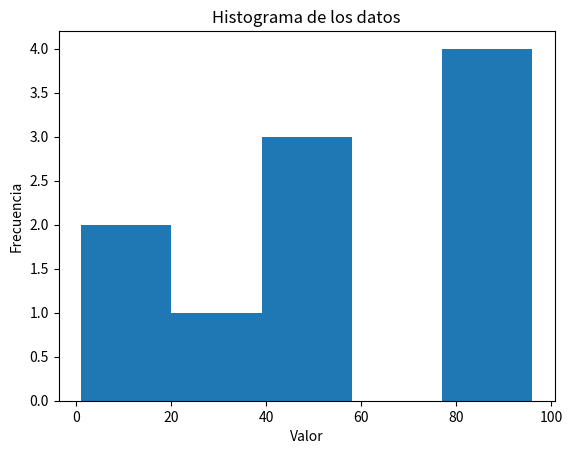
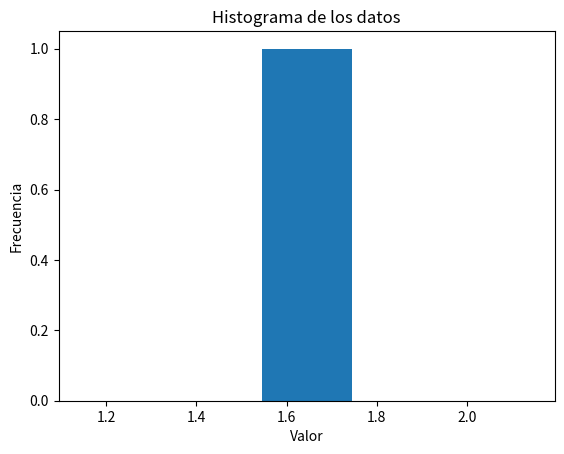
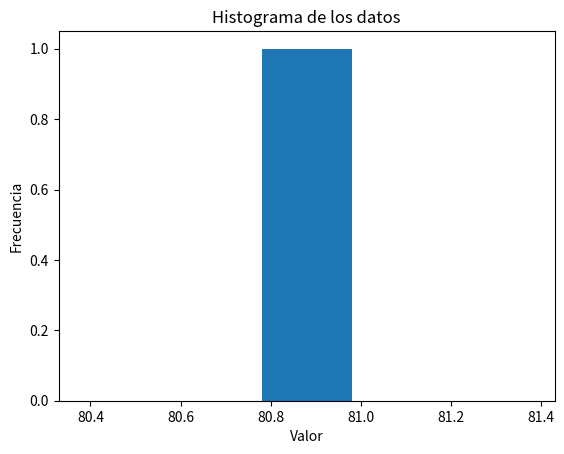

Python code for these plots, in order:
# -*- coding: utf-8 -*-
"""Estadística.ipynb

Automatically generated by Colab.

Original file is located at
    https://colab.research.google.com/drive/1YUgmOppr2BomiYq3bVMdRSxe5msa3O3w
"""

import numpy as np

# Datos de ejemplo
data = np.random.randint(0, 100, 10)  # 10 valores aleatorios entre 0 y 100
print(f"Datos: {np.sort(data)}")  # Ordenado para observar los percentiles

# Media
mean = np.mean(data)
print(f"Media: {mean}")

# Mediana
median = np.median(data)
print(f"Mediana: {median}")

# Desviación estándar
std_dev = np.std(data)
print(f"Desviación estándar: {std_dev}")

# Varianza
variance = np.var(data)
print(f"Varianza: {variance}")

# Máximo y mínimo
max_val = np.max(data)
min_val = np.min(data)
print(f"Máximo: {max_val}, Mínimo: {min_val}")

# Percentiles
percentile_25 = np.percentile(data, 25)
percentile_75 = np.percentile(data, 75)
print(f"Percentil 25: {percentile_25}, Percentil 75: {percentile_75}")

# Correlación (ejemplo con dos conjuntos de datos)
data2 = np.random.randint(0, 100, 10)
correlation = np.corrcoef(data, data2)
print(f"Correlación: \n{correlation}")

# Histograma (requiere matplotlib)
import matplotlib.pyplot as plt
plt.hist(data, bins=5)  # bins define el número de barras en el histograma
plt.xlabel("Valor")
plt.ylabel("Frecuencia")
plt.title("Histograma de los datos")
plt.show()

# Ahora ejemplos de estadística con array de numpy de dos dimensiones

# Datos de ejemplo en un array de dos dimensiones (matriz)
data_2d = np.array([[1, 2, 3],
                   [4, 5, 6],
                   [7, 8, 9]])

# Media de todos los elementos
mean_all = np.mean(data_2d)
print(f"Media de todos los elementos: {mean_all}")

# Media por columnas
mean_cols = np.mean(data_2d, axis=0)
print(f"Media por columnas: {mean_cols}")

# Media por filas
mean_rows = np.mean(data_2d, axis=1)
print(f"Media por filas: {mean_rows}")

# Desviación estándar por columnas
std_cols = np.std(data_2d, axis=0)
print(f"Desviación estándar por columnas: {std_cols}")

# Varianza por filas
var_rows = np.var(data_2d, axis=1)
print(f"Varianza por filas: {var_rows}")


# Máximo y mínimo por columnas
max_cols = np.max(data_2d, axis=0)
min_cols = np.min(data_2d, axis=0)
print(f"Máximo por columnas: {max_cols}, Mínimo por columnas: {min_cols}")

# Percentiles por filas (percentil 50 = mediana)
percentile_50_rows = np.percentile(data_2d, 50, axis=1)
print(f"Percentil 50 (mediana) por filas: {percentile_50_rows}")

# Correlacion entre columnas (primera y segunda columna)
correlation = np.corrcoef(data_2d[:, 0], data_2d[:, 1])
print(f"Correlación entre la primera y segunda columna: \n{correlation}")

# Array de numpy de 2 dimensiones donde la primera columna represente la altura
# de las personas en México y la segunda representa la medida de su cintura

import numpy as np

# Generar datos aleatorios para altura y cintura
altura = np.random.normal(loc=1.65, scale=0.1, size=100)  # Altura en metros (media 1.65, desviación estándar 0.1)
cintura = np.random.normal(loc=80, scale=10, size=100)  # Cintura en cm (media 80, desviación estándar 10)


# Crear el array de NumPy de dos dimensiones
datos_mexico = np.column_stack((altura, cintura))

"""# Analice los datos_mexico utilizando estadística básica y genere un histograma para la altura y otro para la cintura"""

# Media por altura
media_altura = np.mean(datos_mexico[:,0], axis=0)
print(f"Media altura: {media_altura}")

# Media por cintura
media_cintura = np.mean(datos_mexico[:,1], axis=0)
print(f"Media cintura: {media_cintura}")

# Desviación estándar altura
std_altura = np.std(datos_mexico[:,0], axis=0)
print(f"Desviación estándar por columnas: {std_altura}")

# Desviación estándar cintura
std_cintura = np.std(datos_mexico[:,1], axis=0)
print(f"Desviación estándar por columnas: {std_cintura}")

# Máximo y mínimo altura
max_alt = np.max(datos_mexico[:,0], axis=0)
min_alt = np.min(datos_mexico[:,0], axis=0)
print(f"Máximo por columnas: {max_alt}, Mínimo por columnas: {min_alt}")

# Máximo y mínimo cintura
max_cint = np.max(datos_mexico[:,1], axis=0)
min_cint = np.min(datos_mexico[:,1], axis=0)
print(f"Máximo por columnas: {max_cint}, Mínimo por columnas: {min_cint}")


# Percentiles altura
percentile_alt = np.percentile(datos_mexico[:,0], 50, axis=0)
print(f"Percentil 50 (mediana) altura: {percentile_alt}")

# Percentiles cintura
percentile_cin = np.percentile(datos_mexico[:,1], 50, axis=0)
print(f"Percentil 50 (mediana) cintura: {percentile_cin}")

# Histograma altura
import matplotlib.pyplot as plt
plt.hist(media_altura, bins=5)  # bins define el número de barras en el histograma
plt.xlabel("Valor")
plt.ylabel("Frecuencia")
plt.title("Histograma de los datos")
plt.show()

# Histograma cintura
import matplotlib.pyplot as plt
plt.hist(media_cintura, bins=5)  # bins define el número de barras en el histograma
plt.xlabel("Valor")
plt.ylabel("Frecuencia")
plt.title("Histograma de los datos")
plt.show()
